Dataset: Data (GitHub, carranzaevolve/recono). Classes: 19 Crimes, 4 Soles, 4 Soles variant 1, 4 Soles variant 2, 4 Soles variant 3, 4 Soles variant 4, 4 Soles variant 6, Bacardi, Beringer, Bodegas Franco Espanolas, Campo Viejo, Casillero del Diablo, Concha Toro Lambrusco, Concha Toro Reservado, Concha Toro Trio, Cune, Josh, La Cetto, La Redonda, La Redonda variant 2, Martini, Moet and Chandon, Monte Xanic, Pata Negra, Riunite, Robert Mondavi, Sangre de Cristo, Santa Julia, Santa Rita, Siglo, Sol y Nieve, Sutter Home, Trivento, varios variant 1, Vina Maipo, World Table, Yellow Tail, Alma Mora, Andre, Anis Mico, Apothic, Barefoot, Boones, California Valle blanco, California Valle tinto, Caribe Cooler, Caribe Cooler Ultra, Carlo Rossi, Carlo Rossi fruit red, Carlo Rossi red, Carlo Rossi white, Carlo Rossi rosso frescato, Carnivor, Carnivor cabernet sauvignon, Codorniu, Conti licor, Controy licor naranja, Cool Wine, Cool Wine blanco, Cool Wine fruity blanco, Cool Wine fruity rosado, Cool Wine fruity tinto, Cool Wine rosado, Cool Wine tinto, Dark Horse, Dark Horse cabernet, Dark Horse chardonnay, Dark Horse merlot, Dark Horse rose, Don Simon white, Ederra, Ederra crianza, Ederra reserva, Ederra roble, Flamingo licor, Gallo, Gallo Family, Gallo Family cabernet, Gallo Family chardonnay, Gallo Family merlot, Gallo Family vin white, Gato Negro, Ghost, Ghost Pines, Glen Bays, Jarabe Madrilena, JP Chenet, Las Moras, Los Intocables, Los Pasos, Louis Martini, MacMurray pinot noir, Medusa Gomichela, Medusa Ultravioleta, Mirassou, Mora, Rompope Holandes, Ron Antillano, Santa Helena, Santa Helena cabernet, Santa Helena carmenere, Santa Helena chardonnay, Santa Helena gran reserva cabernet, Santa Helena gran vino, Santa Helena gran vino rose, Santa Helena gran vino tinto, Santa Helena reserva merlot, Santa Helena rose, Santa Helena varietal cabernet sauvignon, Santa Helena varietal carmenere, Santa Helena varietal chardonnay, Santa Helena varietal merlot, San Telmo, San Telmo cabernet, San Telmo malbec, San Telmo rosado, Septima, Tarapaca, Tequila Jarana, Tequila Mayorazgo, Tequila Viuda de Romero, Tarapaca gran reserva cabernet, Tarapaca gran reserva carmenere, Tarapaca reserva cabernet, Tarapaca reserva carmenere, Trapiche, Tres Coronas, Vodka Karat.

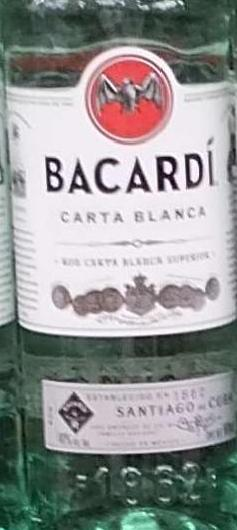
Label: Bacardi

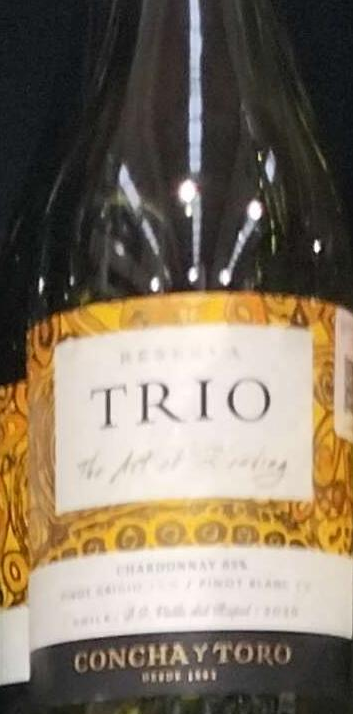
Label: Concha Toro Trio

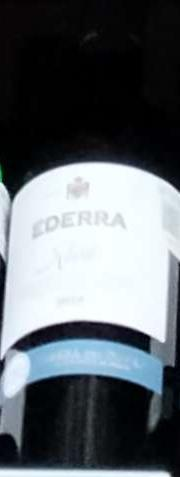
Label: Ederra

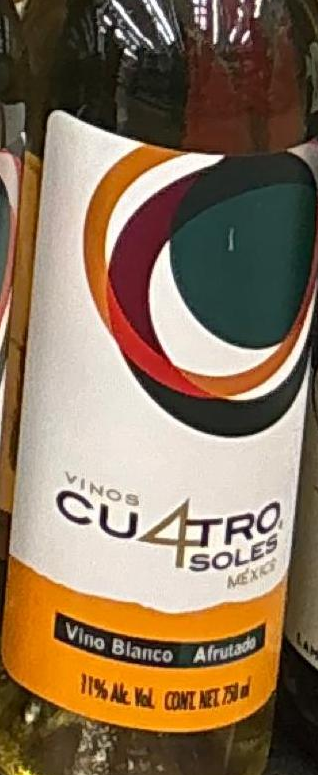
Label: 4 Soles variant 1

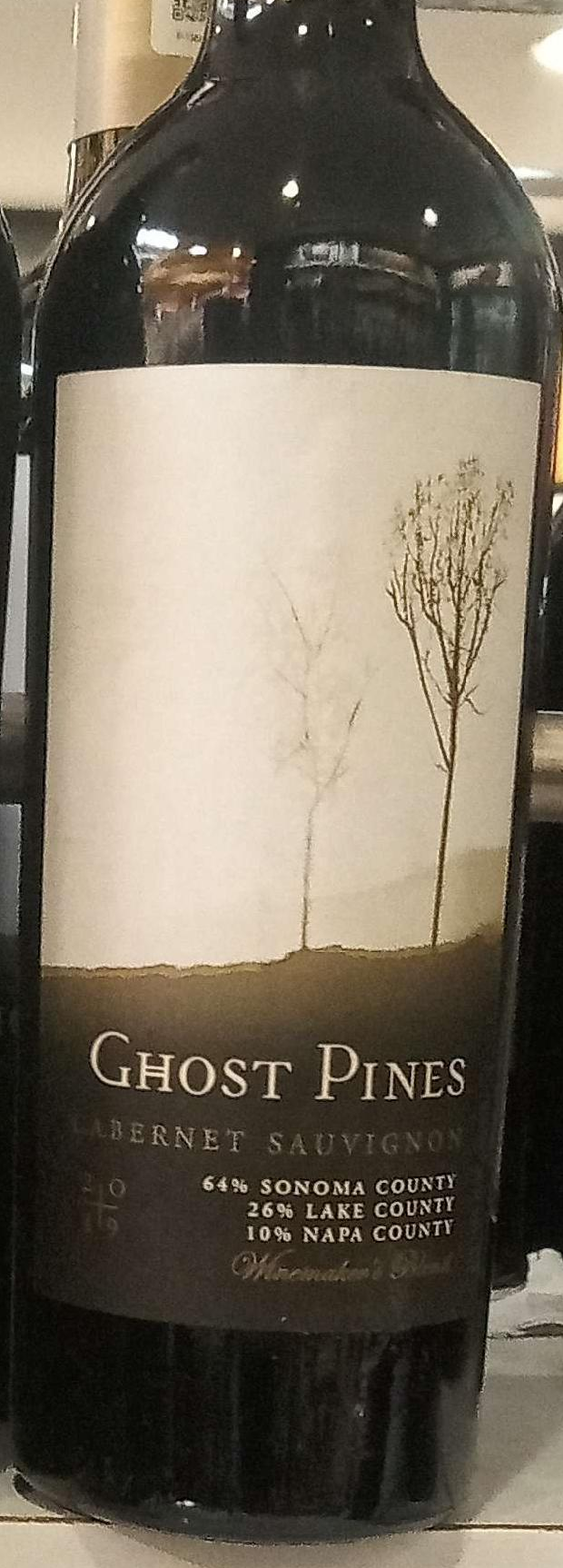
Label: Ghost Pines

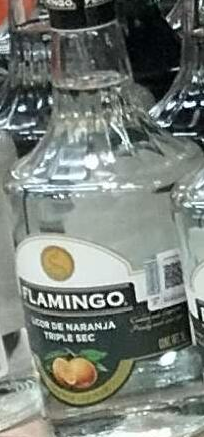
Label: Flamingo licor
